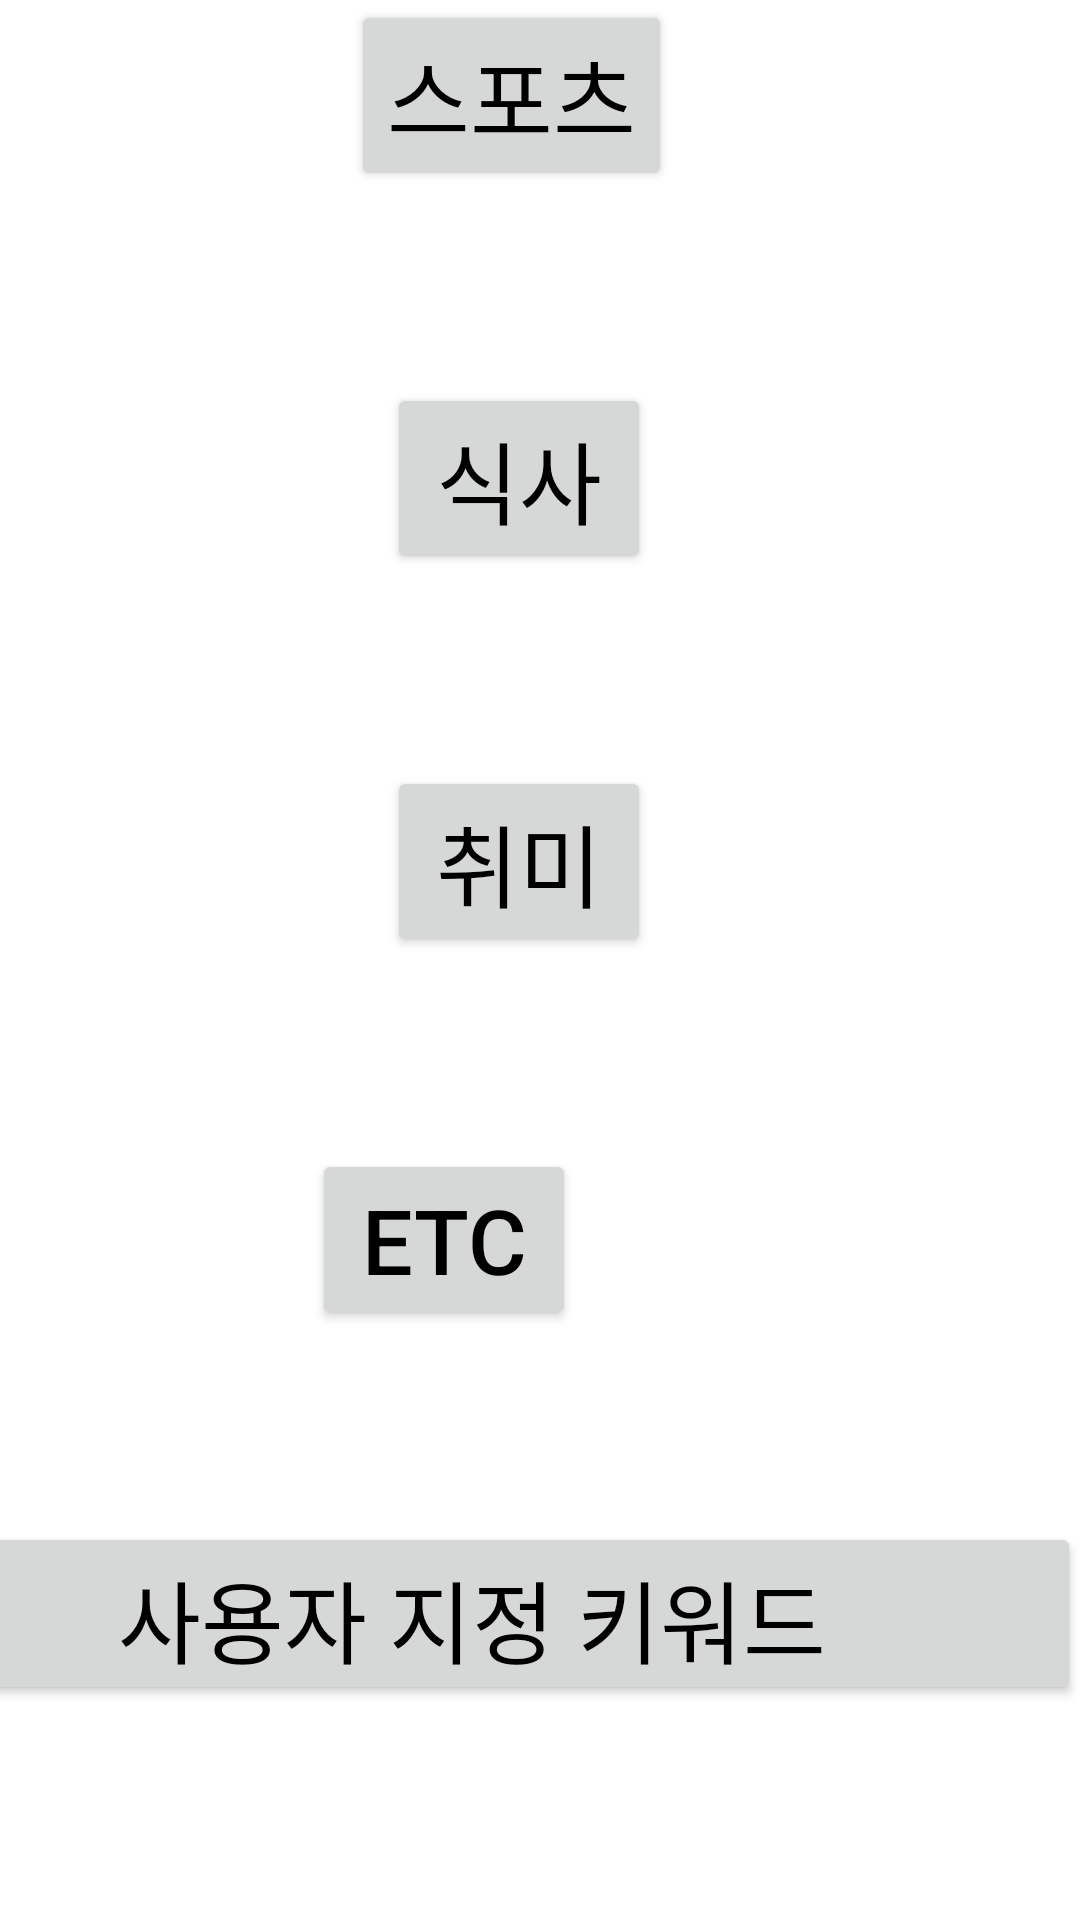

This screen was rendered from an Android layout file. Write that file and the resources it references.
<!-- AndroidManifest.xml: application theme Theme.Wither -->
<!-- res/layout/user_category.xml -->
<?xml version="1.0" encoding="utf-8"?>
<androidx.constraintlayout.widget.ConstraintLayout xmlns:android="http://schemas.android.com/apk/res/android"
    xmlns:app="http://schemas.android.com/apk/res-auto"
    xmlns:tools="http://schemas.android.com/tools"
    tools:context=".MainActivity"
    android:layout_width="match_parent"
    android:layout_height="match_parent">


    <Button
        android:id="@+id/button"
        android:layout_width="wrap_content"
        android:layout_height="wrap_content"
        android:text="스포츠"
        android:textSize="30sp"
        app:layout_constraintEnd_toEndOf="parent"
        app:layout_constraintHorizontal_bias="0.463"
        app:layout_constraintStart_toStartOf="parent"
        tools:layout_editor_absoluteY="64dp" />

    <Button
        android:id="@+id/button2"
        android:layout_width="wrap_content"
        android:layout_height="wrap_content"
        android:layout_marginStart="12dp"
        android:layout_marginTop="64dp"
        android:text="식사"
        android:textSize="30sp"
        app:layout_constraintStart_toStartOf="@+id/button"
        app:layout_constraintTop_toBottomOf="@+id/button" />

    <Button
        android:id="@+id/button3"
        android:layout_width="wrap_content"
        android:layout_height="wrap_content"
        android:layout_marginTop="64dp"
        android:text="취미"
        android:textSize="30sp"
        app:layout_constraintStart_toStartOf="@+id/button2"
        app:layout_constraintTop_toBottomOf="@+id/button2" />

    <Button
        android:id="@+id/button4"
        android:layout_width="wrap_content"
        android:layout_height="wrap_content"
        android:layout_marginTop="64dp"
        android:layout_marginEnd="168dp"
        android:text="etc"
        android:textSize="30sp"
        app:layout_constraintEnd_toEndOf="parent"
        app:layout_constraintTop_toBottomOf="@+id/button3" />

    <Button
        android:id="@+id/button5"
        android:layout_width="406dp"
        android:layout_height="61dp"
        android:layout_marginTop="64dp"
        android:text="사용자 지정 키워드"
        android:textSize="30sp"
        app:layout_constraintEnd_toEndOf="parent"
        app:layout_constraintHorizontal_bias="1.0"
        app:layout_constraintStart_toStartOf="@+id/button4"
        app:layout_constraintTop_toBottomOf="@+id/button4" />



</androidx.constraintlayout.widget.ConstraintLayout>
<!-- resources referenced by this layout -->
<resources>
  <style name="Theme.Wither" parent="Theme.MaterialComponents.Light">
          
          <item name="colorPrimary">@color/white</item>  // 기본 버튼 생성 시 버튼 배경색 and 액션바(위더 있는 바) 색상
          <item name="colorPrimaryVariant">@color/teal_200</item>
          <item name="colorOnPrimary">@color/black</item>        // 기본 버튼 생성 시 text 색상
          <item name="android:textColor">@color/black</item>  // 기본 text 컬러
          <item name="android:textColorPrimary">@color/main_color</item>  // 액션바 앱 이름 색상
  
          
          // 기본 생성 버튼 배경색(colorPrimary 색이 우선이다. 그 색이 black이면
          // 기본 버튼 색이 black으로 변한다.
          <item name="colorSecondary">@color/main_color</item>
          <item name="colorSecondaryVariant">@color/black</item>  // 기본 생성 버튼 이름 색
          <item name="colorOnSecondary">@color/black</item>   // 홈 화면에 목록버튼 색(다른건 안변하고 이것만 변함)
          
          <item name="android:statusBarColor" tools:targetApi="l">@color/white</item>  // 상태바 배경색
          <item name="android:windowLightStatusBar" tools:targetApi="m">true</item>   // 상태바(와이파이 바) 글자색 true이면 검은색 false면 흰색
          
      </style>
  
      // 달력 custom
  <color name="white">#FFFFFFFF</color>
  <color name="teal_200">#FF03DAC5</color>
  <color name="black">#FF000000</color>
  <color name="main_color">#0099FF</color>
</resources>
